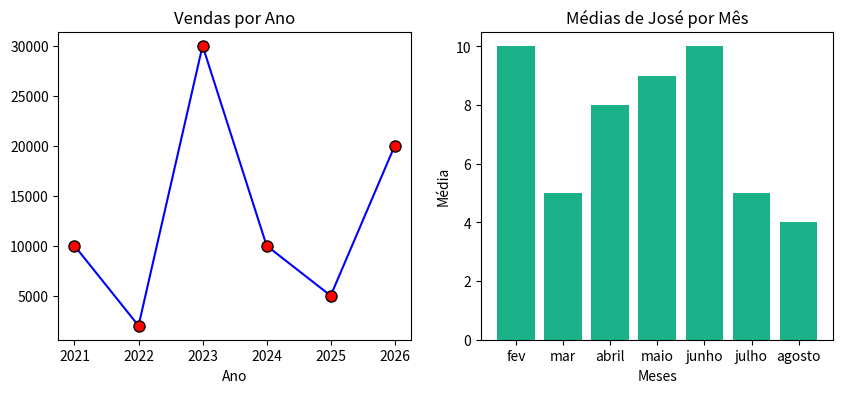

Python code for this plot:


import matplotlib.pyplot as plt
import numpy as np

#2 - Crie um gráfico plot para mostra:

ano = [2021,2022,2023,2024,2025,2026]

vendas = [10000,2000,30000,10000,5000,20000]


plt.figure(figsize=(10, 4))
plt.subplot(121)
plt.title('Vendas por Ano')
#plt.plot(ano, vendas, marker='o',color = 'white', linestyle='-', color='blue') 
plt.plot(ano, vendas, marker='o', color='blue', linestyle='-', markerfacecolor='red', markeredgecolor='black', markersize=8) 
plt.xlabel('Ano')
plt.xticks(ano)



plt.subplot(122)
medias_jose = [10, 5, 8, 9, 10, 5, 4]
meses = ['fev', 'mar', 'abril', 'maio', 'junho', 'julho', 'agosto']


#plt.figure(figsize=(10, 5))
plt.bar(meses, medias_jose, color='#1bb289')

plt.title('Médias de José por Mês')  # titulos 
plt.xlabel('Meses')
plt.ylabel('Média')

plt.show()




# import matplotlib.pyplot as plt
# import numpy as np
# import pandas as pd

# names = ['group_a', 'group_b', 'group_c', 'd']
# values = [1, 10, 100, 400]

# plt.figure(figsize=(12,4))

# plt.subplot(241)
# plt.bar(names, values)

# plt.subplot(242)
# plt.plot(names, values)

# plt.subplot(243)
# plt.pie( values, labels=values, autopct='%1.1f%%')

# plt.subplot(244)
# plt.scatter(values, values)


# plt.subplot(245)
# plt.bar(names, values)

# plt.subplot(246)
# plt.plot(names, values)

# plt.subplot(247)
# plt.pie( values, labels=values)

# plt.subplot(248)
# plt.scatter(values, values)



# plt.show()
